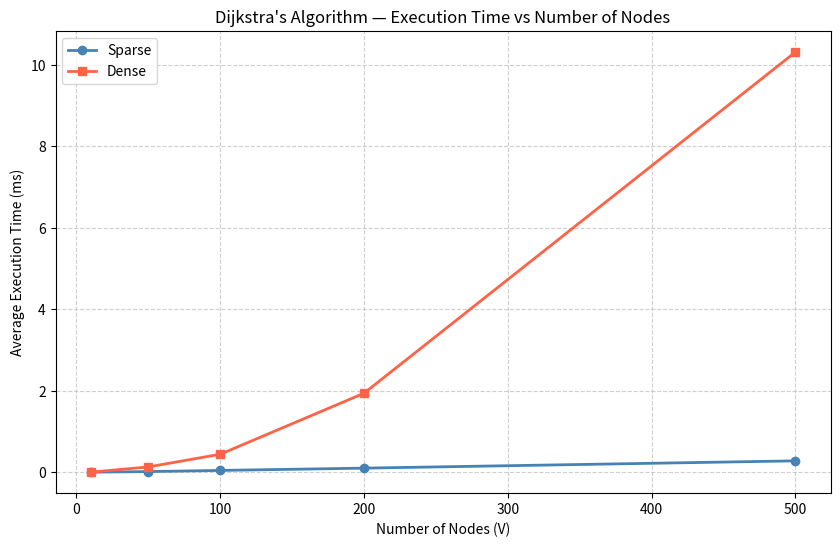

Recreate this plot in Python.
import heapq
import matplotlib.pyplot as plt


def dijkstra(graph, start):
    distances = {node: float("inf") for node in graph}
    distances[start] = 0
    previous = {node: None for node in graph}
    heap = [(0, start)]
    visited = set()

    while heap:
        current_dist, current_node = heapq.heappop(heap)

        if current_node in visited:
            continue
        visited.add(current_node)

        for neighbor, weight in graph[current_node]:
            if neighbor in visited:
                continue
            new_dist = current_dist + weight
            if new_dist < distances[neighbor]:
                distances[neighbor] = new_dist
                previous[neighbor] = current_node
                heapq.heappush(heap, (new_dist, neighbor))

    return distances, previous


def get_path(previous, start, end):
    path = []
    current = end
    while current is not None:
        path.append(current)
        current = previous[current]
    path.reverse()
    if not path or path[0] != start:
        return []
    return path


def print_results(results):
    print("=" * 45)
    print(f"{'Nodes':<10} {'D-Sparse(ms)':<18} {'D-Dense(ms)':<15}")
    print("-" * 45)

    for nodes, sparse_time, dense_time in results:
        print(f"{nodes:<10} {sparse_time:<18.4f} {dense_time:<15.4f}")


data = [
    (10, 0.0073, 0.0081),
    (50, 0.0214, 0.1353),
    (100, 0.0498, 0.4465),
    (200, 0.1059, 1.9434),
    (500, 0.2846, 10.3136),
]

print_results(data)


nodes = [10, 50, 100, 200, 500]
sparse_times = [0.0073, 0.0214, 0.0498, 0.1059, 0.2846]
dense_times = [0.0081, 0.1353, 0.4465, 1.9434, 10.3136]

plt.figure(figsize=(10, 6))

plt.plot(
    nodes, sparse_times, marker="o", label="Sparse", color="steelblue", linewidth=2
)

plt.plot(nodes, dense_times, marker="s", label="Dense", color="tomato", linewidth=2)

plt.title("Dijkstra's Algorithm — Execution Time vs Number of Nodes")
plt.xlabel("Number of Nodes (V)")
plt.ylabel("Average Execution Time (ms)")

plt.grid(True, linestyle="--", alpha=0.6)

plt.legend()

plt.show()
